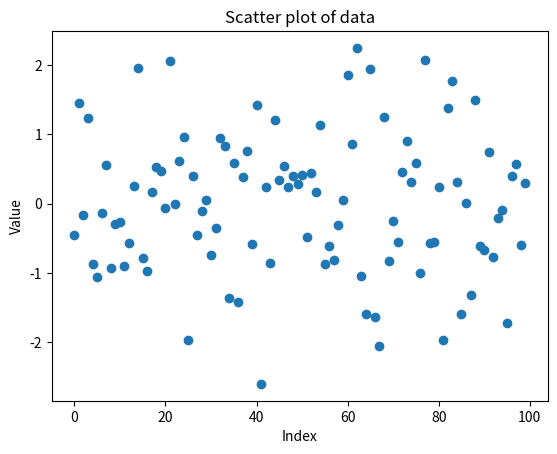

The script that saved this image:
# all my imports
import numpy as np
import matplotlib.pyplot as plt
# linear array of 100 elements from normal distribution
data = np.random.normal(loc=0, scale=1, size=100)
print(data)
#scatter plot of data against its indices
plt.scatter(np.arange(0, 100), data)
# assiging labels to x and y
plt.xlabel('Index')
plt.ylabel('Value')
plt.title('Scatter plot of data')
# printing plot
plt.show()
